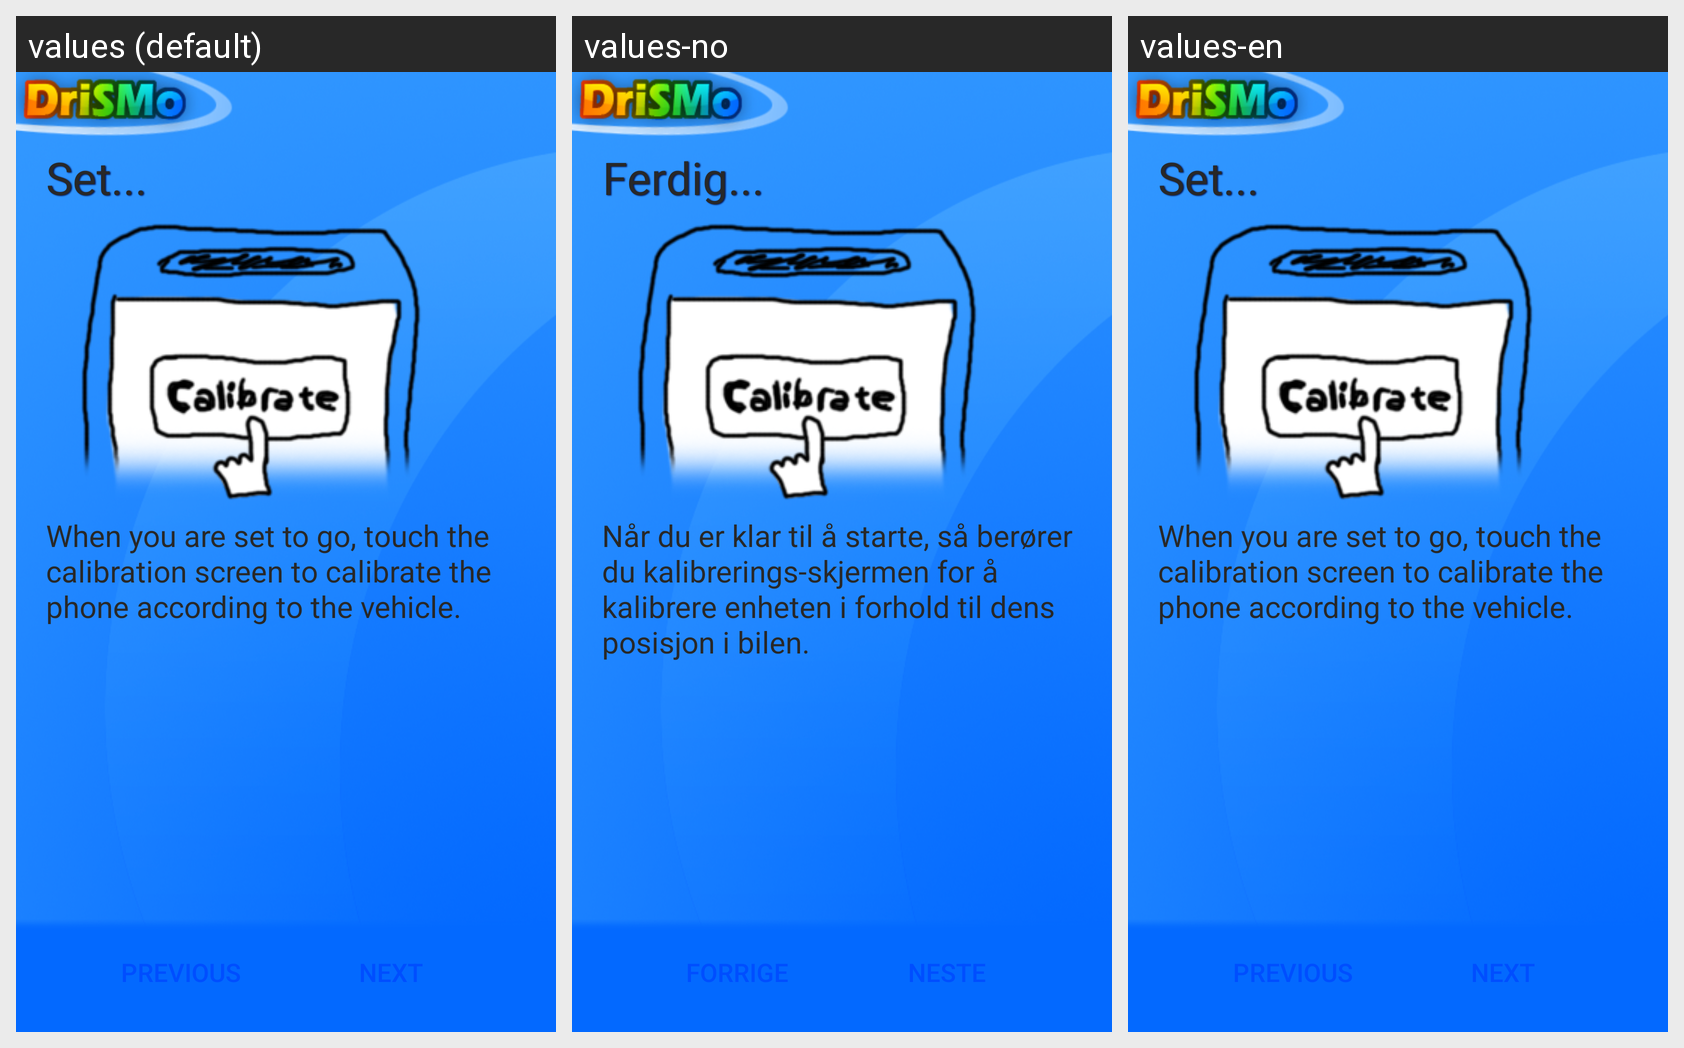

Locale-by-locale string values for the Android screen shown in this grid:
Android screen res/layout/tutorial7.xml rendered under 3 locales, left to right: values (default), values-no, values-en. Device: Nexus 5 (rendered at 1080×1920; each locale shown at half size, 540×960, under a caption strip naming it); theme Theme.MaterialComponents.DayNight.NoActionBar.
Strings drawn on this screen, with the default value and each locale's value (text and hints the layout hard-codes, and strings that could not be matched under every locale, appear in the picture but are not listed):

tutorialContent7_1
  values: Set...
  values-no: Ferdig...
  values-en: Set...

tutorialContent7_2
  values: When you are set to go, touch the calibration screen to calibrate the phone according to the vehicle.
  values-no: Når du er klar til å starte, så berører du kalibrerings-skjermen for å kalibrere enheten i forhold til dens posisjon i bilen.
  values-en: When you are set to go, touch the calibration screen to calibrate the phone according to the vehicle.
